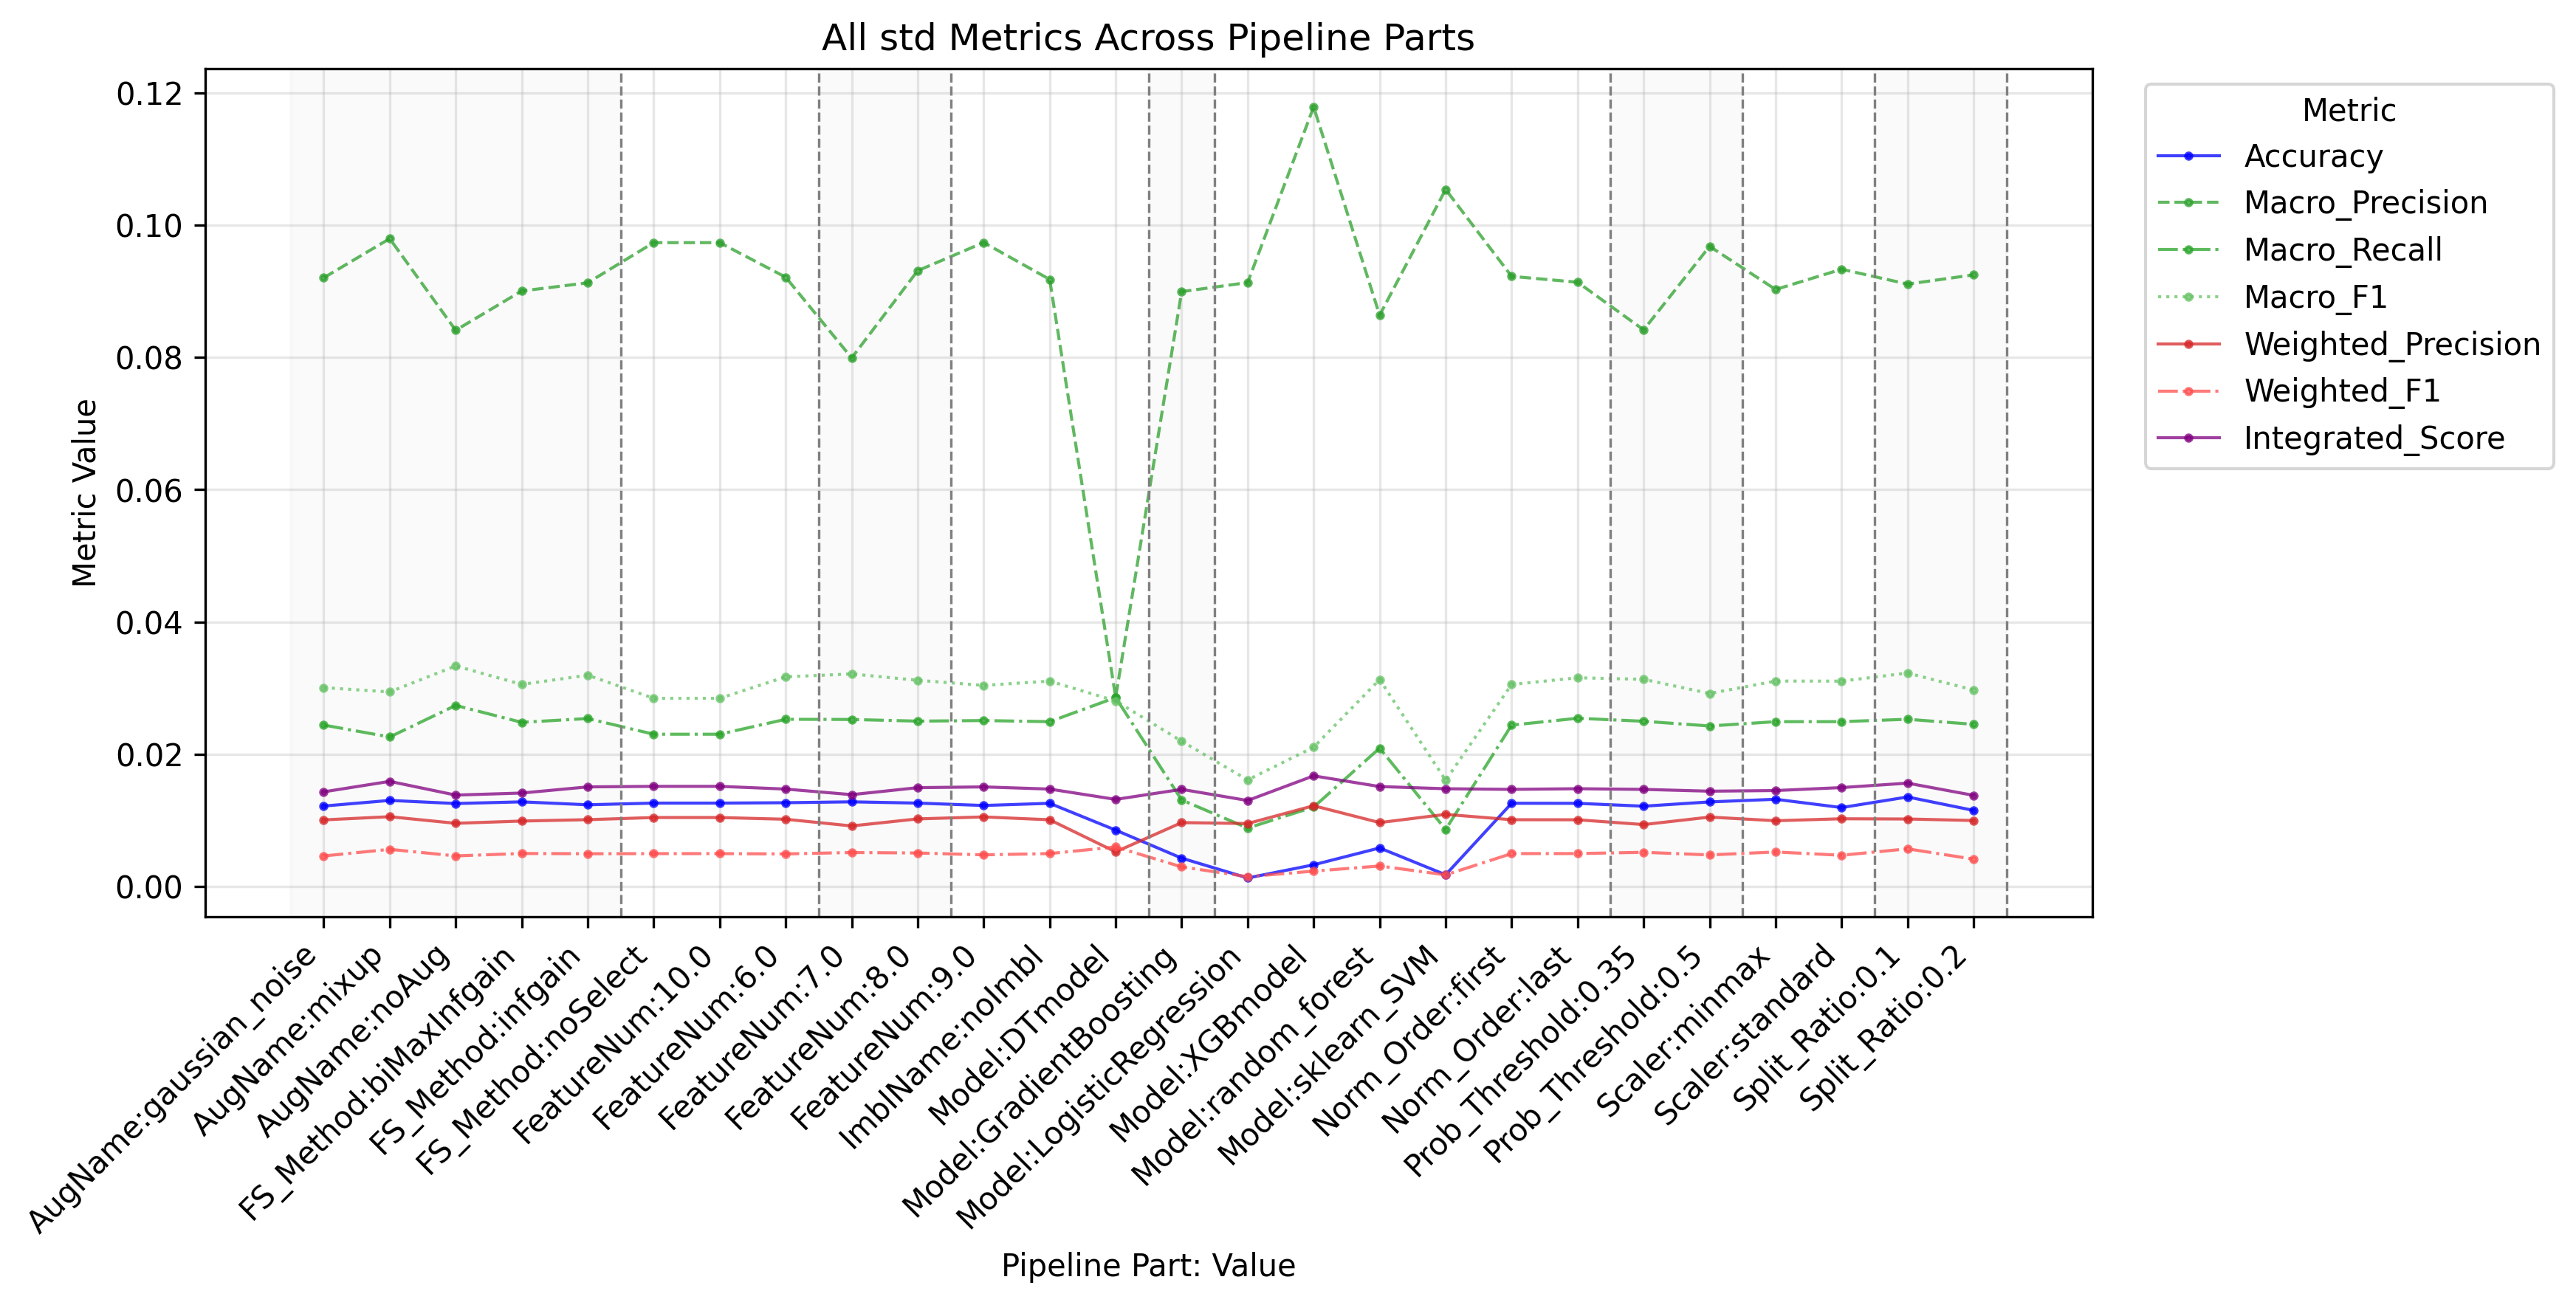

Source data for this figure (header and first rows):
PipelinePart, PartValue, Metric, Value
FeatureNum, 6.0, Accuracy, 0.01267
FeatureNum, 7.0, Accuracy, 0.0128
FeatureNum, 8.0, Accuracy, 0.01261
FeatureNum, 9.0, Accuracy, 0.01225
FeatureNum, 10.0, Accuracy, 0.01261
FeatureNum, 6.0, Macro_Precision, 0.09211
FeatureNum, 7.0, Macro_Precision, 0.07991
FeatureNum, 8.0, Macro_Precision, 0.09309
FeatureNum, 9.0, Macro_Precision, 0.09735
FeatureNum, 10.0, Macro_Precision, 0.09734
FeatureNum, 6.0, Macro_Recall, 0.02528
FeatureNum, 7.0, Macro_Recall, 0.02526
FeatureNum, 8.0, Macro_Recall, 0.025
FeatureNum, 9.0, Macro_Recall, 0.02509
FeatureNum, 10.0, Macro_Recall, 0.02303
FeatureNum, 6.0, Macro_F1, 0.0317
FeatureNum, 7.0, Macro_F1, 0.03214
FeatureNum, 8.0, Macro_F1, 0.03118
FeatureNum, 9.0, Macro_F1, 0.03041
FeatureNum, 10.0, Macro_F1, 0.02845
FeatureNum, 6.0, Weighted_Precision, 0.01017
FeatureNum, 7.0, Weighted_Precision, 0.009161
FeatureNum, 8.0, Weighted_Precision, 0.01023
FeatureNum, 9.0, Weighted_Precision, 0.01052
FeatureNum, 10.0, Weighted_Precision, 0.01043
FeatureNum, 6.0, Weighted_Recall, 0.01267
FeatureNum, 7.0, Weighted_Recall, 0.0128
FeatureNum, 8.0, Weighted_Recall, 0.01261
FeatureNum, 9.0, Weighted_Recall, 0.01225
FeatureNum, 10.0, Weighted_Recall, 0.01261
FeatureNum, 6.0, Weighted_F1, 0.004932
FeatureNum, 7.0, Weighted_F1, 0.005144
FeatureNum, 8.0, Weighted_F1, 0.00507
FeatureNum, 9.0, Weighted_F1, 0.004792
FeatureNum, 10.0, Weighted_F1, 0.004977
FeatureNum, 6.0, Micro_Precision, 0.01267
FeatureNum, 7.0, Micro_Precision, 0.0128
FeatureNum, 8.0, Micro_Precision, 0.01261
FeatureNum, 9.0, Micro_Precision, 0.01225
FeatureNum, 10.0, Micro_Precision, 0.01261
FeatureNum, 6.0, Micro_Recall, 0.01267
FeatureNum, 7.0, Micro_Recall, 0.0128
FeatureNum, 8.0, Micro_Recall, 0.01261
FeatureNum, 9.0, Micro_Recall, 0.01225
FeatureNum, 10.0, Micro_Recall, 0.01261
FeatureNum, 6.0, Micro_F1, 0.01267
FeatureNum, 7.0, Micro_F1, 0.0128
FeatureNum, 8.0, Micro_F1, 0.01261
FeatureNum, 9.0, Micro_F1, 0.01225
FeatureNum, 10.0, Micro_F1, 0.01261
FeatureNum, 6.0, Integrated_Score, 0.01473
FeatureNum, 7.0, Integrated_Score, 0.01389
FeatureNum, 8.0, Integrated_Score, 0.01495
FeatureNum, 9.0, Integrated_Score, 0.01506
FeatureNum, 10.0, Integrated_Score, 0.01514
FS_Method, biMaxInfgain, Accuracy, 0.0128
FS_Method, infgain, Accuracy, 0.01236
FS_Method, noSelect, Accuracy, 0.01261
FS_Method, biMaxInfgain, Macro_Precision, 0.09003
FS_Method, infgain, Macro_Precision, 0.09126
... 226 more rows
